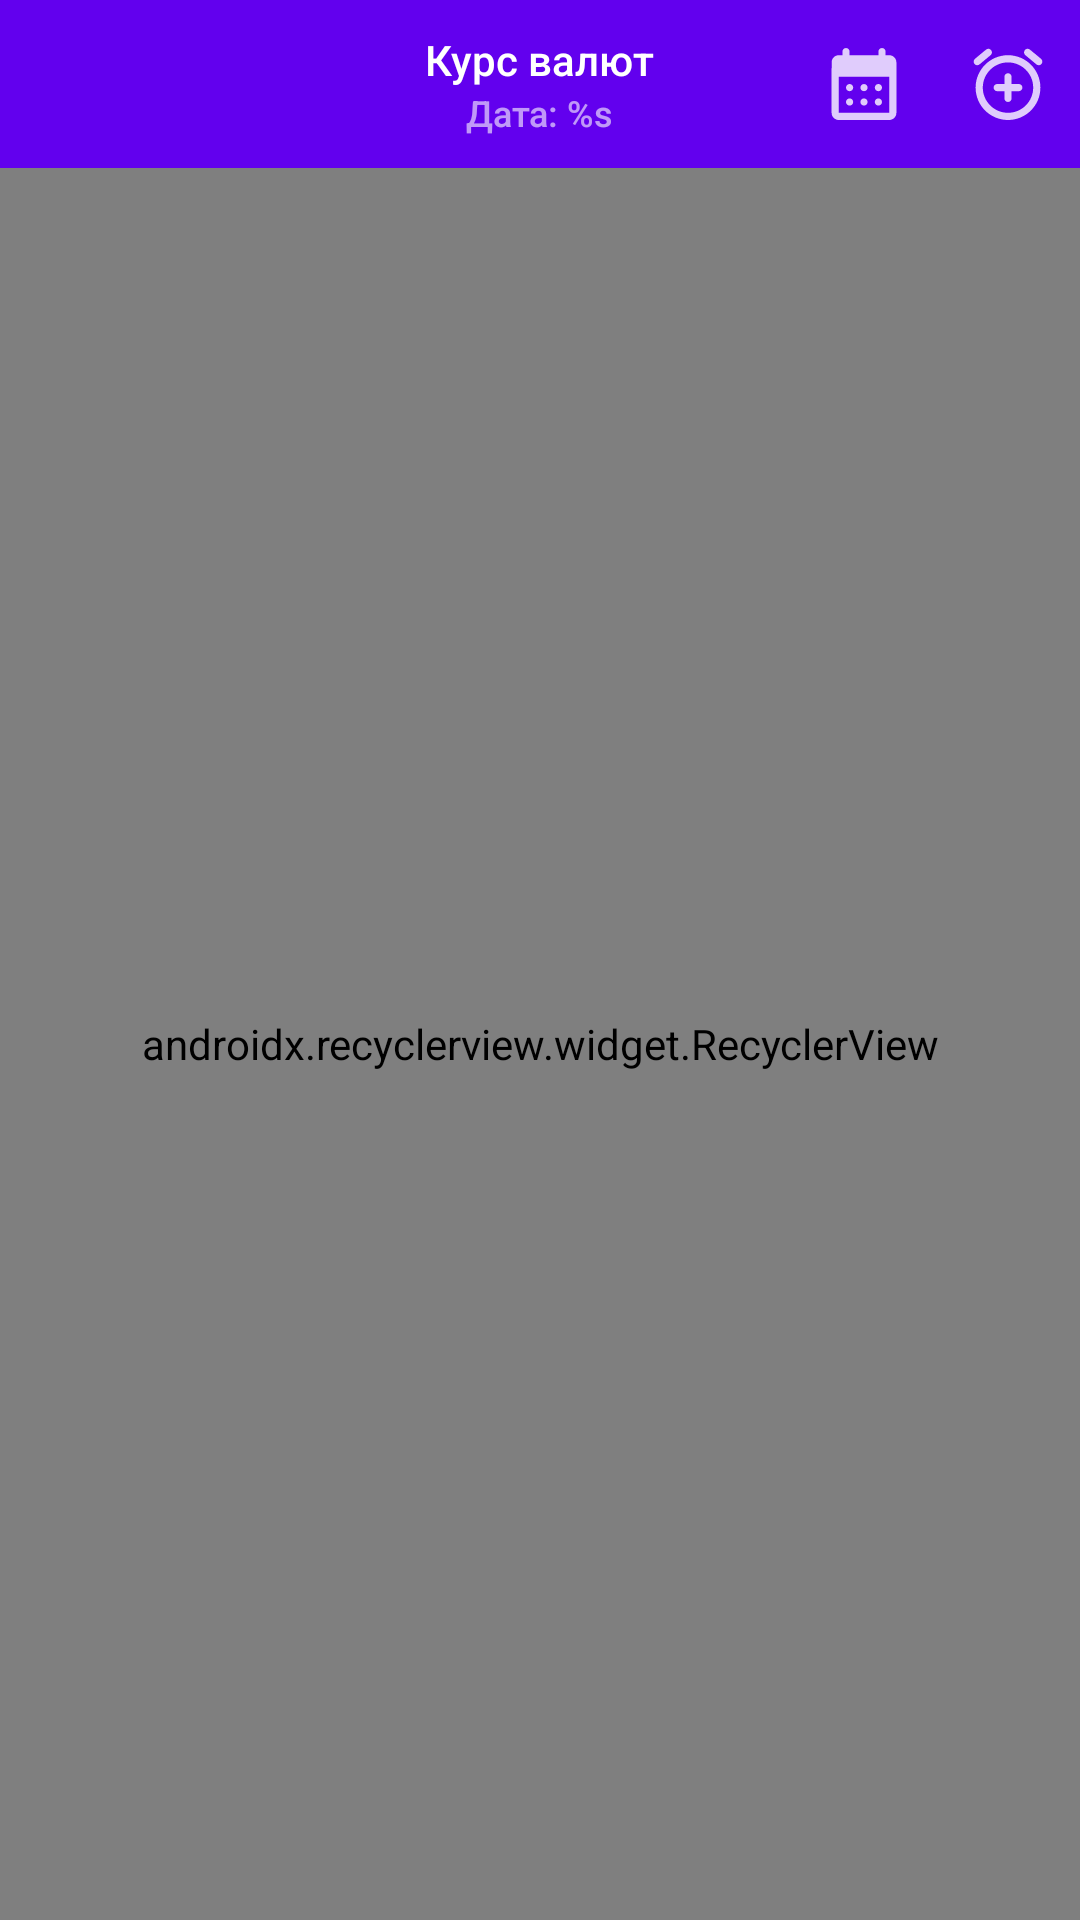

Layout XML and referenced resources for this Android screen:
<!-- AndroidManifest.xml: application theme Theme.UsdRate -->
<!-- res/layout/fragment_dialy_courses.xml -->
<?xml version="1.0" encoding="utf-8"?>
<LinearLayout xmlns:android="http://schemas.android.com/apk/res/android"
    xmlns:tools="http://schemas.android.com/tools"
    android:layout_width="match_parent"
    android:layout_height="match_parent"
    android:orientation="vertical"
    xmlns:app="http://schemas.android.com/apk/res-auto"
    tools:context=".dailyCourses.DailyCoursesFragment">

    <com.google.android.material.appbar.AppBarLayout
        android:layout_width="match_parent"
        android:layout_height="wrap_content">

        <com.google.android.material.appbar.MaterialToolbar
            android:id="@+id/toolbar"
            android:layout_width="match_parent"
            android:layout_height="@dimen/toolbar_height"
            android:elevation="0dp"
            app:title="@string/daily_courses_title"
            app:subtitle="@string/daily_courses_subtitle"
            app:subtitleCentered="true"
            style="@style/Widget.MaterialComponents.Toolbar.Primary"
            app:titleCentered="true"
            app:menu="@menu/tool_bar_menu"
            app:subtitleTextAppearance="@style/Toolbar.SubtitleText"
            app:titleTextAppearance="@style/Toolbar.TitleText"/>
    </com.google.android.material.appbar.AppBarLayout>

    <FrameLayout
        android:id="@+id/snack_bar_content"
        android:layout_width="match_parent"
        android:layout_height="wrap_content"/>

    <include
        android:id="@+id/layout_empty_data"
        android:visibility="gone"
        tools:visibility="gone"
        layout="@layout/layout_empty_content"/>

    <androidx.recyclerview.widget.RecyclerView
        android:id="@+id/recycler_daily_courses"
        android:layout_width="match_parent"
        android:layout_height="match_parent"
        tools:itemCount="10"
        tools:listitem="@layout/item_daily_course"
        android:padding="@dimen/padding_small"
        app:layoutManager="com.google.android.flexbox.FlexboxLayoutManager" />

</LinearLayout>
<!-- res/layout/layout_empty_content.xml (included above) -->
<?xml version="1.0" encoding="utf-8"?>
<FrameLayout
    xmlns:android="http://schemas.android.com/apk/res/android"
    android:background="@color/white"
    android:layout_width="match_parent"
    android:layout_height="match_parent">
    <ImageView
        android:layout_width="100dp"
        android:layout_height="100dp"
        android:src="@drawable/ic_empty"
        android:layout_gravity="center"/>
    <TextView
        android:layout_width="wrap_content"
        android:layout_height="wrap_content"
        android:layout_gravity="center"
        android:layout_marginTop="65dp"
        android:textSize="16sp"
        android:textColor="@color/purple_500"
        android:text="@string/empty_content_description"/>
</FrameLayout>
<!-- res/layout/item_daily_course.xml (included above) -->
<?xml version="1.0" encoding="utf-8"?>
<com.google.android.material.card.MaterialCardView
    xmlns:android="http://schemas.android.com/apk/res/android"
    xmlns:app="http://schemas.android.com/apk/res-auto"
    app:cardBackgroundColor="@color/item_card_background"
    android:layout_marginTop="@dimen/margin_small"
    android:layout_marginBottom="@dimen/margin_small"
    app:strokeWidth="0dp"
    app:cardElevation="0dp"
    app:cardCornerRadius="10dp"
    android:layout_width="match_parent"
    android:layout_height="wrap_content">

    <LinearLayout
        android:layout_width="match_parent"
        android:layout_height="wrap_content"
        android:layout_gravity="center_horizontal"
        android:layout_margin="@dimen/margin_small"
        android:paddingHorizontal="@dimen/padding_small"
        android:orientation="vertical">
        <TextView
            android:id="@+id/char_code"
            android:text="@string/plug_text_1"
            android:padding="@dimen/padding_very_small"
            android:textColor="@color/white"
            android:textSize="20sp"
            android:layout_gravity="center"
            android:gravity="center"
            android:background="@drawable/bg_blue_round_corners"
            android:layout_width="match_parent"
            android:layout_height="wrap_content"/>

        <TextView
            android:id="@+id/name"
            android:layout_width="wrap_content"
            android:layout_height="wrap_content"
            android:layout_gravity="center"
            android:layout_marginTop="@dimen/margin_top_4dp"
            android:text="@string/plug_text_2"/>

        <TextView
            android:id="@+id/value"
            android:layout_width="wrap_content"
            android:layout_height="wrap_content"
            android:layout_gravity="center"
            android:layout_marginTop="@dimen/margin_top_4dp"
            android:text="@string/item_course_value"/>
    </LinearLayout>
</com.google.android.material.card.MaterialCardView>
<!-- resources referenced by this layout -->
<resources>
  <color name="item_card_background">#81E2E3ED</color>
  <color name="purple_500">#FF6200EE</color>
  <color name="white">#FFFFFFFF</color>
  <dimen name="margin_small">16dp</dimen>
  <dimen name="margin_top_4dp">4dp</dimen>
  <dimen name="padding_small">12dp</dimen>
  <dimen name="padding_very_small">6dp</dimen>
  <dimen name="toolbar_height">56dp</dimen>
  <!-- drawable bg_blue_round_corners (drawable) -->
  <?xml version="1.0" encoding="utf-8"?>
  <shape xmlns:android="http://schemas.android.com/apk/res/android">
      <solid android:color="#5C1E21C6"/>
      <corners android:radius="6dp"/>
  </shape>
  <!-- drawable ic_empty (drawable-anydpi) -->
  <vector xmlns:android="http://schemas.android.com/apk/res/android"
      android:width="24dp"
      android:height="24dp"
      android:viewportWidth="24"
      android:viewportHeight="24"
      android:tint="#32337A"
      android:alpha="0.8">
    <group android:scaleX="1.2631578"
        android:scaleY="1.2631578"
        android:translateX="-1.2631578"
        android:translateY="-2.5263157">
      <path
          android:fillColor="@android:color/white"
          android:pathData="M15.5,14h-0.79l-0.28,-0.27c1.2,-1.4 1.82,-3.31 1.48,-5.34c-0.47,-2.78 -2.79,-4.99 -5.58,-5.34C6.54,2.58 3.3,5.38 3.03,9h2.02c0.24,-2.12 1.92,-3.8 4.06,-3.98C11.65,4.8 14,6.95 14,9.5c0,2.49 -2.01,4.5 -4.5,4.5c-0.17,0 -0.33,-0.03 -0.5,-0.05l0,2.02c0,0 0,0 0.01,0.01c1.8,0.13 3.47,-0.47 4.72,-1.55L14,14.71v0.79l4.25,4.25c0.41,0.41 1.08,0.41 1.49,0l0,0c0.41,-0.41 0.41,-1.08 0,-1.49L15.5,14z"/>
      <path
          android:fillColor="@android:color/white"
          android:pathData="M6.12,11.17L4,13.29l-2.12,-2.12c-0.2,-0.2 -0.51,-0.2 -0.71,0l0,0c-0.2,0.2 -0.2,0.51 0,0.71L3.29,14l-2.12,2.12c-0.2,0.2 -0.2,0.51 0,0.71l0,0c0.2,0.2 0.51,0.2 0.71,0L4,14.71l2.12,2.12c0.2,0.2 0.51,0.2 0.71,0l0,0c0.2,-0.2 0.2,-0.51 0,-0.71L4.71,14l2.12,-2.12c0.2,-0.2 0.2,-0.51 0,-0.71l0,0C6.63,10.98 6.32,10.98 6.12,11.17z"/>
    </group>
  </vector>
  <string name="daily_courses_subtitle">Дата: %s</string>
  <string name="daily_courses_title">Курс валют</string>
  <string name="empty_content_description">Ничего не найдено, повторите попытку позже</string>
  <string name="item_course_value">Стоимость: %s руб.</string>
  <string name="plug_text_1">USD</string>
  <string name="plug_text_2">Доллар США</string>
  <style name="Toolbar.SubtitleText" parent="TextAppearance.Widget.AppCompat.Toolbar.Title">
          <item name="android:textSize">12sp</item>
      </style>
  <style name="Toolbar.TitleText" parent="TextAppearance.Widget.AppCompat.Toolbar.Title">
          <item name="android:textSize">14sp</item>
      </style>
  <style name="Theme.UsdRate" parent="Theme.MaterialComponents.DayNight.NoActionBar">
          
          <item name="colorPrimary">@color/purple_500</item>
          <item name="colorPrimaryVariant">@color/purple_700</item>
          <item name="colorOnPrimary">@color/white</item>
          
          <item name="colorSecondary">@color/teal_200</item>
          <item name="colorSecondaryVariant">@color/teal_700</item>
          <item name="colorOnSecondary">@color/black</item>
          
          <item name="android:statusBarColor" tools:targetApi="l">?attr/colorPrimaryVariant</item>
          
      </style>
  <color name="purple_700">#FF3700B3</color>
  <color name="teal_200">#FF03DAC5</color>
  <color name="teal_700">#FF018786</color>
  <color name="black">#FF000000</color>
</resources>
